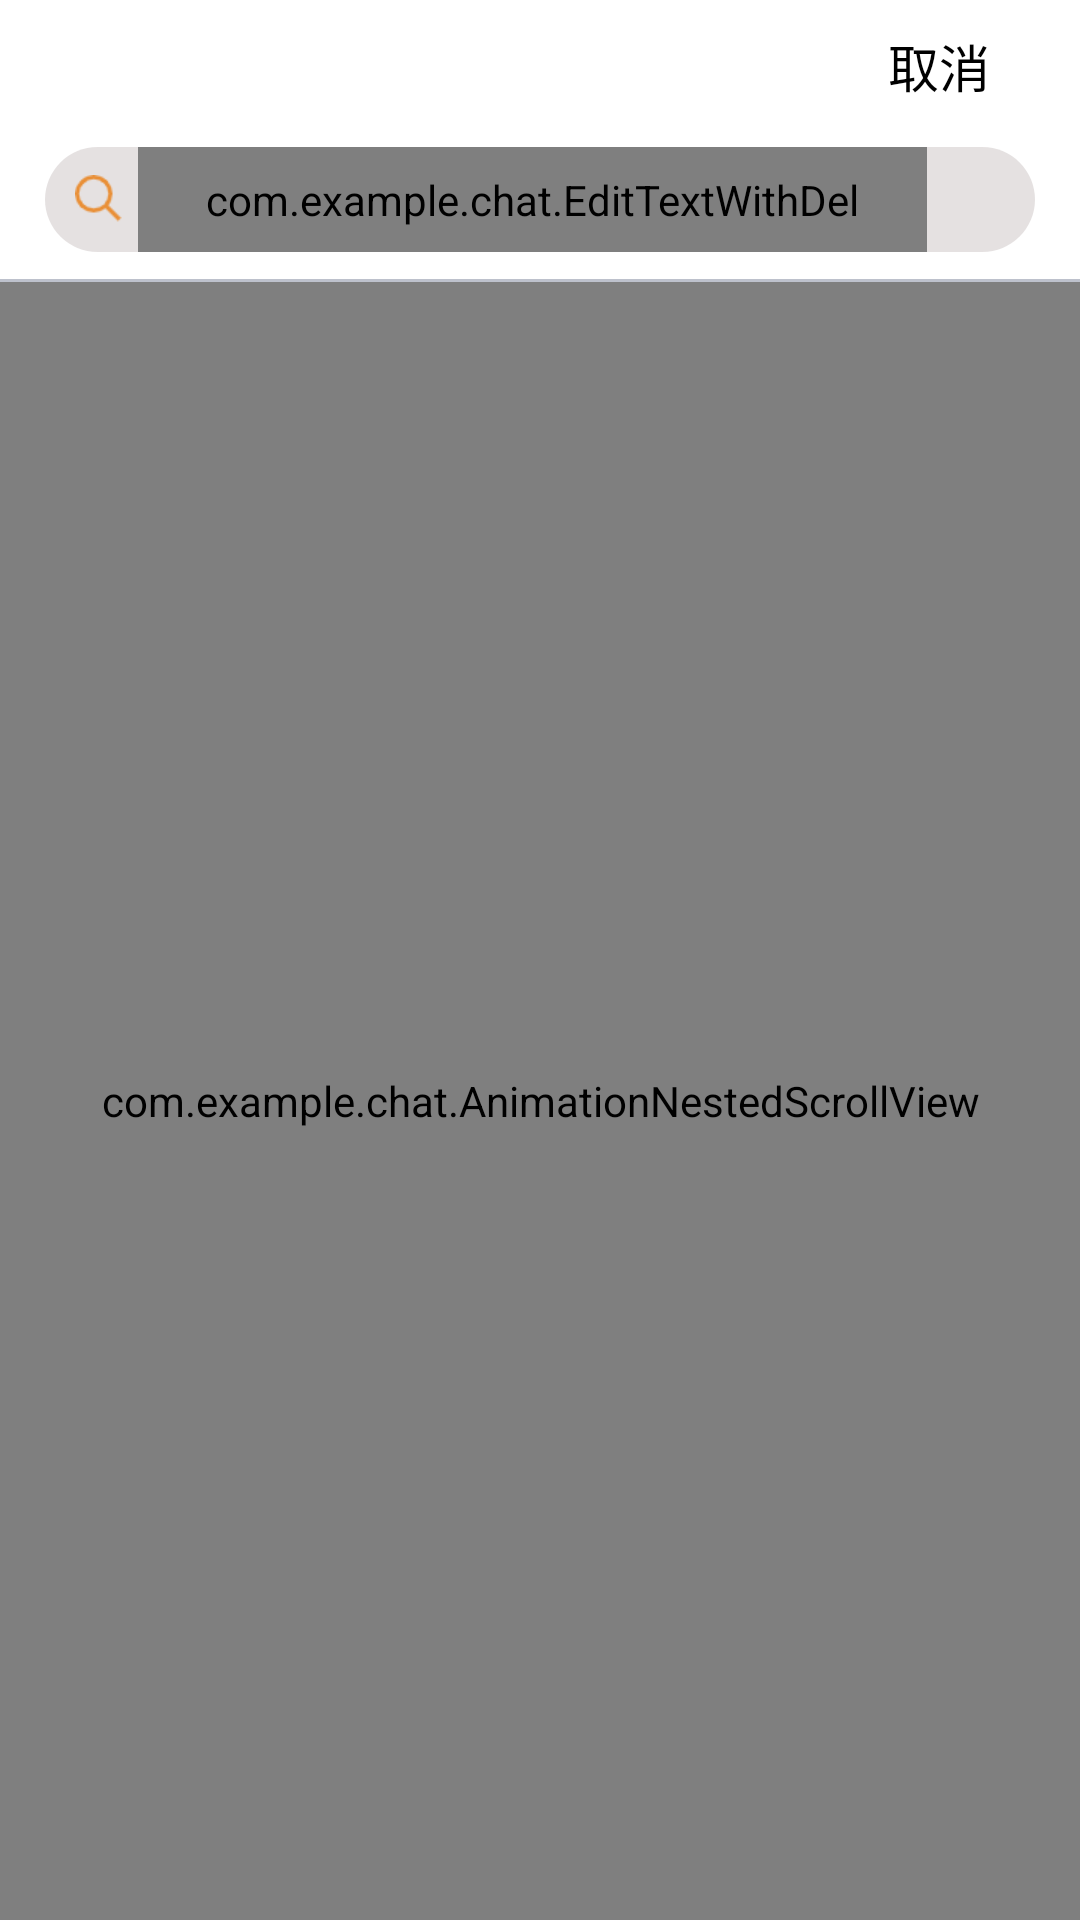

Layout XML and referenced resources for this Android screen:
<!-- AndroidManifest.xml: application theme Theme.AppCompat.Light.NoActionBar -->
<!-- res/layout/search.xml -->
<RelativeLayout
    xmlns:android="http://schemas.android.com/apk/res/android"
    xmlns:app="http://schemas.android.com/apk/res-auto"
    xmlns:tools="http://schemas.android.com/tools"
    android:layout_width="match_parent"
    android:layout_height="match_parent"
    android:orientation="horizontal"
    android:background="@color/white"
    >

    <RelativeLayout
        android:id="@+id/search_rl_top"
        android:layout_width="match_parent"
        android:layout_height="wrap_content"
        android:background="@drawable/border_bottom">

        <RelativeLayout
            android:id="@+id/search_layout"
            android:layout_width="match_parent"
            android:layout_height="44dp"
            android:gravity="center"
            >
            <LinearLayout
                android:layout_width="match_parent"
                android:layout_height="match_parent"
                android:orientation="horizontal"
                >
                <LinearLayout
                    android:layout_width="0dp"
                    android:layout_height="match_parent"
                    android:layout_weight="1"
                    android:gravity="center"
                    >
                    <TextView
                        android:id="@+id/search_tv_title"
                        android:layout_width="wrap_content"
                        android:layout_height="wrap_content"
                        android:text=""
                        android:textColor="#000000"
                        android:textSize="17dp"
                        android:textStyle="bold" />
                </LinearLayout>

                <LinearLayout
                    android:layout_width="0dp"
                    android:layout_height="match_parent"
                    android:layout_weight="1"
                    android:gravity="right"
                    android:id="@+id/searchback"
                    >
                    <TextView
                        android:layout_width="wrap_content"
                        android:layout_height="wrap_content"
                        android:text="取消"
                        android:layout_gravity="center_vertical"
                        android:layout_marginRight="30dp"
                        android:textColor="#000000"
                        android:textSize="17dp"
                         />
                </LinearLayout>
            </LinearLayout>



        </RelativeLayout>

        <LinearLayout
            android:id="@+id/search_ll_search"
            android:layout_width="match_parent"
            android:layout_height="35dp"
            android:layout_alignParentLeft="true"
            android:layout_marginLeft="15dp"
            android:layout_marginTop="49dp"
            android:layout_marginRight="15dp"
            android:layout_marginBottom="10dp"
            android:background="@drawable/roundcorner"
            android:gravity="center_vertical"
            android:orientation="horizontal"
            android:visibility="visible">

            <ImageView
                android:layout_width="16dp"
                android:layout_height="16dp"
                android:layout_marginLeft="10dp"
                android:src="@drawable/search"
                />

            <com.example.chat.EditTextWithDel
                android:id="@+id/search_tv_search"
                android:layout_width="0dp"
                android:layout_height="match_parent"
                android:layout_marginLeft="5dp"
                android:layout_marginRight="10dp"
                android:layout_weight="1"
                android:cursorVisible="false"
                android:gravity="center_vertical|center_horizontal"
                android:background="@null"
                android:hint="输入晚餐试试看"
                android:textSize="15dp" />

            <ImageView
                android:layout_width="16dp"
                android:layout_height="16dp"
                android:layout_marginRight="10dp"
                />

        </LinearLayout>

    </RelativeLayout>



    <com.example.chat.AnimationNestedScrollView
        android:id="@+id/search_sv_view"
        android:layout_width="match_parent"
        android:layout_height="match_parent"
        android:layout_below="@id/search_rl_top"
        >

        <LinearLayout
            android:layout_width="match_parent"
            android:layout_height="match_parent"
            android:descendantFocusability="blocksDescendants"
            android:orientation="vertical"
            android:layout_marginRight="10dp"
            android:layout_marginLeft="10dp"
            android:id="@+id/resultplace"
            >
            <LinearLayout
                android:layout_width="match_parent"
                android:layout_height="wrap_content"
                android:orientation="horizontal"
                android:paddingLeft="10dp"
                android:paddingTop="10dp"
                android:paddingBottom="10dp"
                android:background="@drawable/border_bottom"
                >
                <TextView
                    android:layout_width="wrap_content"
                    android:layout_height="wrap_content"
                    android:text="支出:"
                    android:id="@+id/type"
                    ></TextView>
                <TextView
                    android:layout_width="wrap_content"
                    android:layout_height="wrap_content"
                    android:text="0.00"
                    android:id="@+id/sum"
                    ></TextView>
            </LinearLayout>

            <ListView
                android:id="@+id/search_list"
                android:layout_width="match_parent"
                android:layout_height="900dp"
                android:divider="@null"
                android:layoutAnimation="@anim/list_anim_layout"
                >

            </ListView>

        </LinearLayout>

    </com.example.chat.AnimationNestedScrollView>


</RelativeLayout>
<!-- resources referenced by this layout -->
<resources>
  <color name="white">#FFFFFFFF</color>
  <!-- drawable border_bottom (drawable) -->
  <?xml version="1.0" encoding="utf-8"?>
  <layer-list xmlns:android="http://schemas.android.com/apk/res/android" >
      
      <item>
          <shape>
              
              <solid android:color="#BDC1CC"/>
          </shape>
      </item>
      
      <item android:bottom="1dp"  >
          <shape>
              
              <solid android:color="#FFFFFF" />
          </shape>
      </item>
  
  </layer-list>
  <!-- drawable roundcorner (drawable) -->
  <?xml version="1.0" encoding="utf-8"?>
  <shape xmlns:android="http://schemas.android.com/apk/res/android"
      android:shape="rectangle">
      <corners
          android:topLeftRadius="20dp"
          android:topRightRadius="20dp"
          android:bottomLeftRadius="20dp"
          android:bottomRightRadius="20dp"/>
      <solid android:color="#ABD8D3D3" />
  </shape>
  <!-- drawable search: png bitmap (drawable, 994 bytes) -->
</resources>
